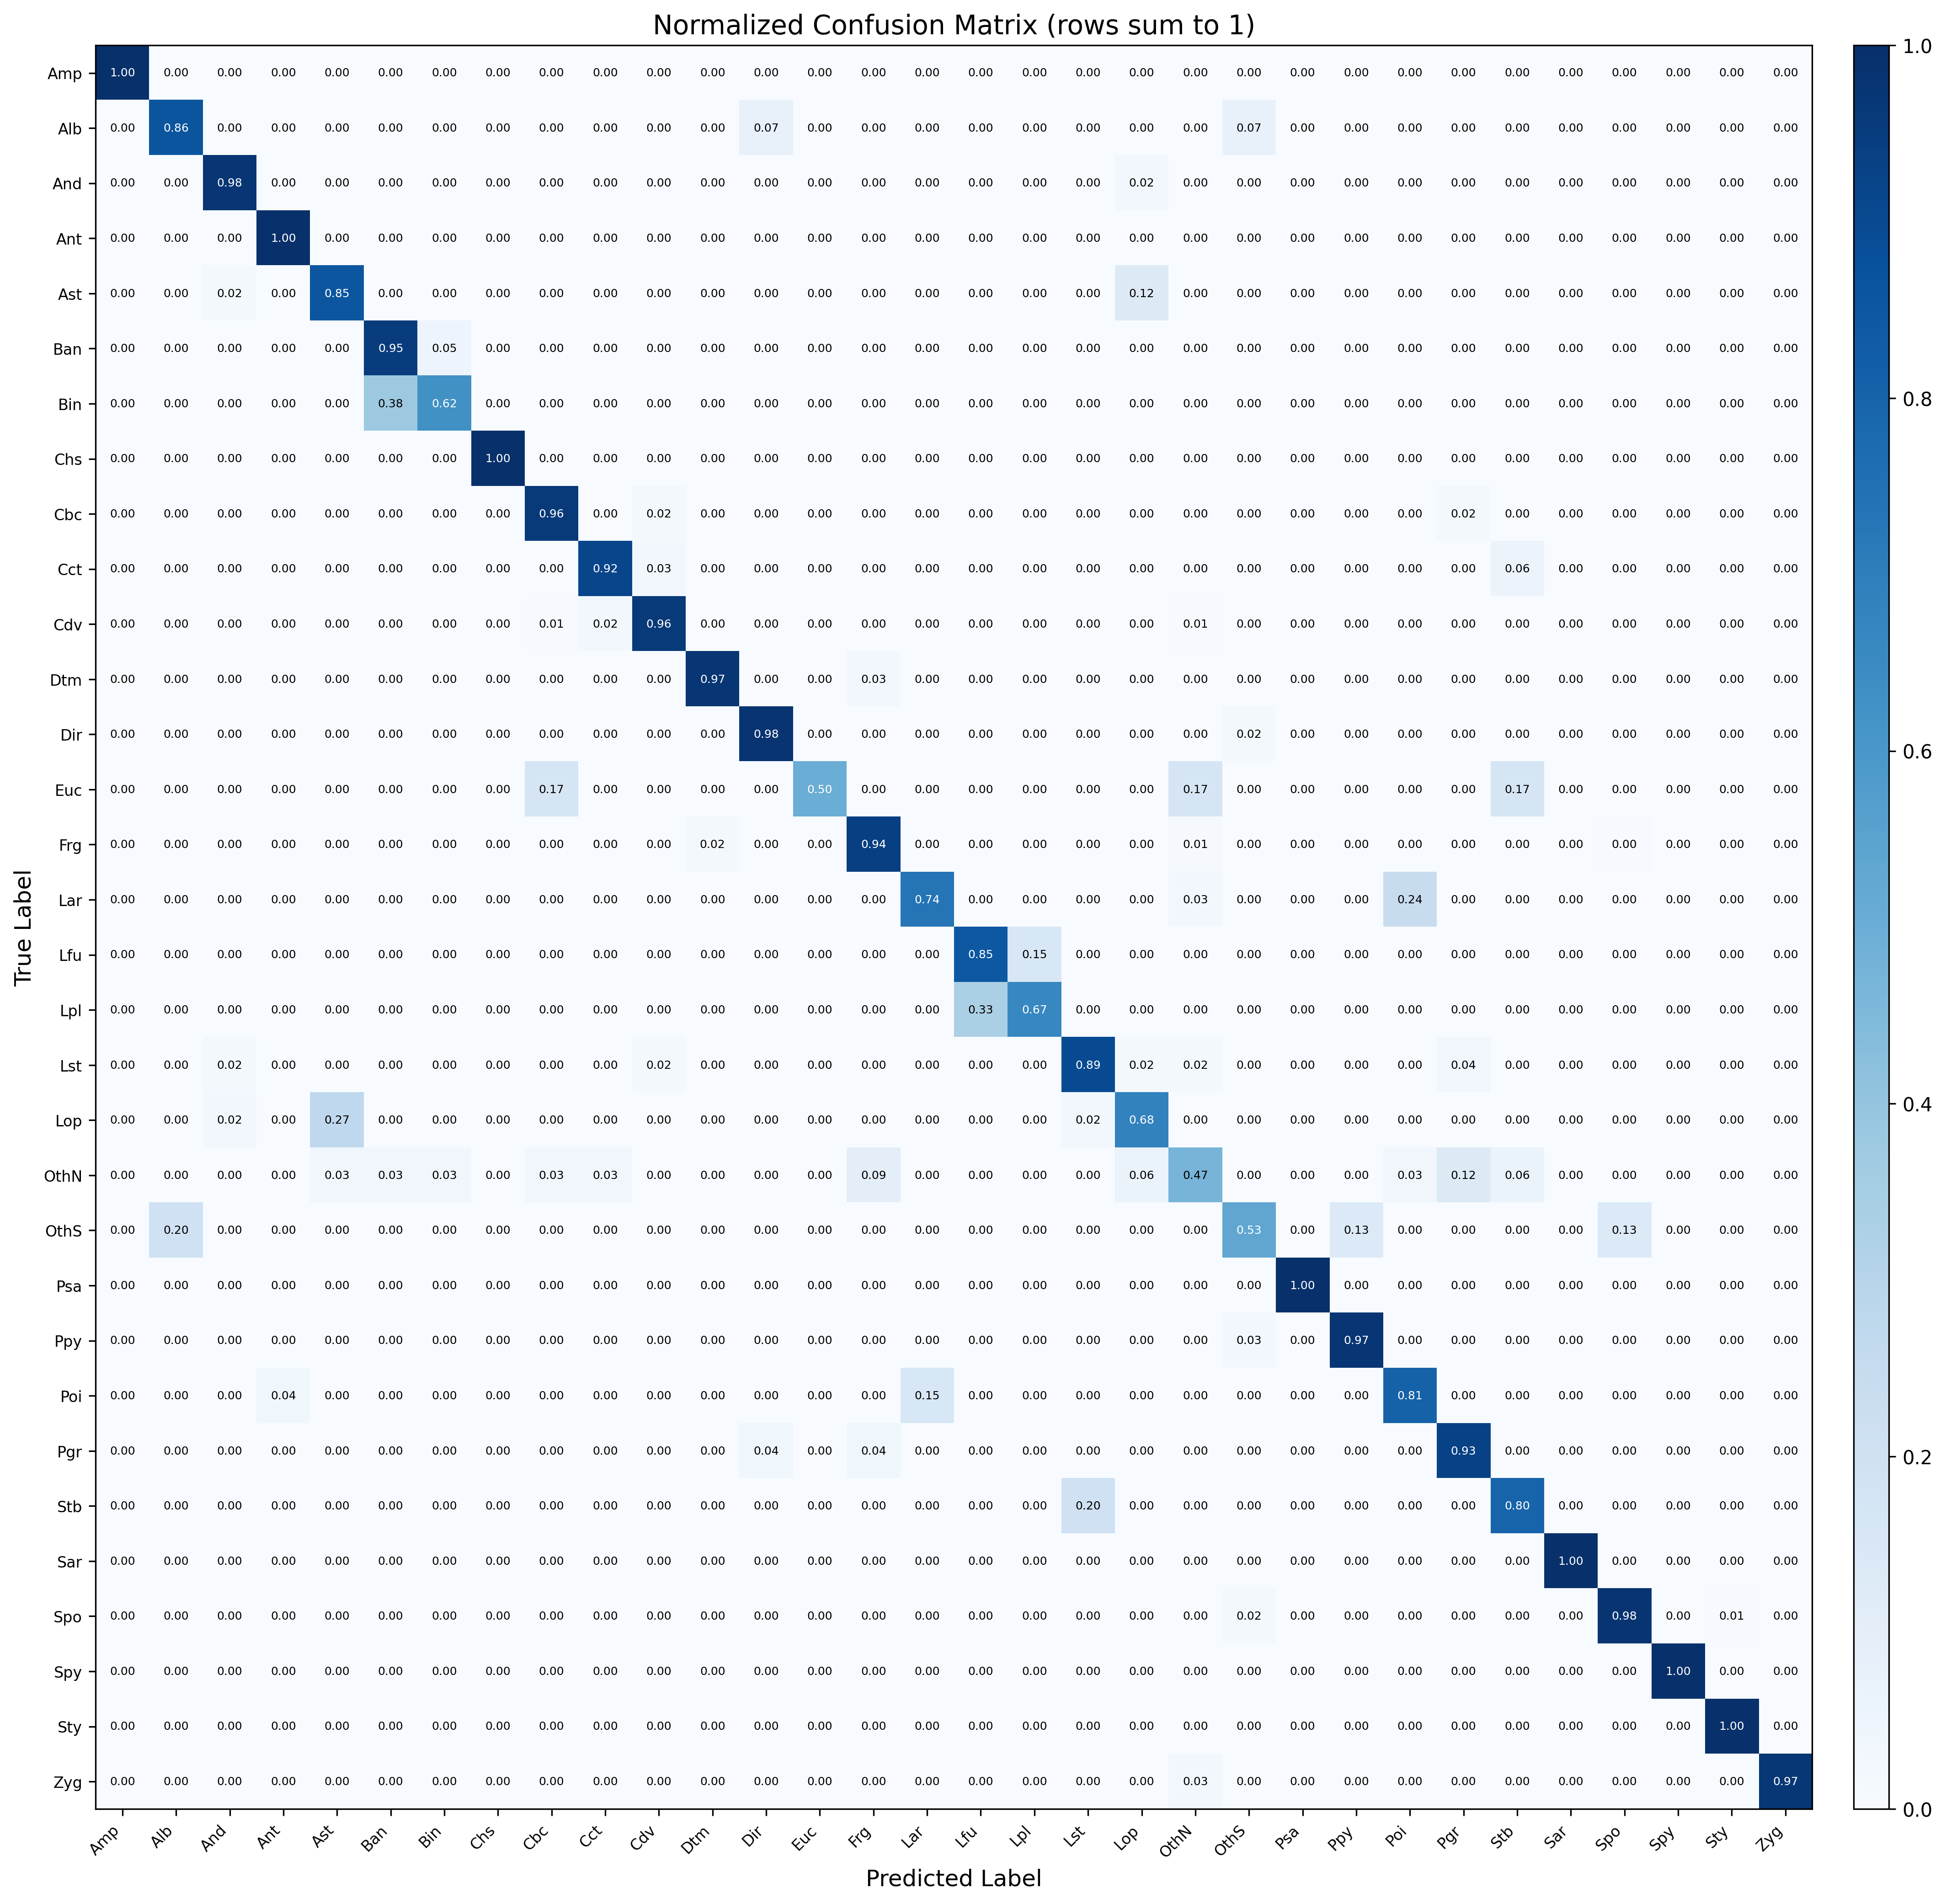

Data behind this chart, as committed beside it:
, Acanthodesmia_micropora, Actinomma_leptoderma_boreale, Antarctissa_denticulata-cyrindrica, Antarctissa_juvenile, Antarctissa_longa-strelkovi, Botryocampe_antarctica, Botryocampe_inflatum-conithorax, Ceratocyrtis_historicosus, Cycladophora_bicornis, Cycladophora_cornutoides, Cycladophora_davisiana, Diatoms, Druppatractus_irregularis-bensoni, Eucyrtidium_spp, Fragments, Larcoids_inner, Lithocampe_furcaspiculata, Lithocampe_platycephala, Lithomelissa_setosa-borealis, Lophophana_spp, Other_Nassellaria, Other_Spumellaria, Phormospyris_stabilis_antarctica
Acanthodesmia_micropora, 12, 0, 0, 0, 0, 0, 0, 0, 0, 0, 0, 0, 0, 0, 0, 0, 0, 0, 0, 0, 0, 0, 0
Actinomma_leptoderma_boreale, 0, 12, 0, 0, 0, 0, 0, 0, 0, 0, 0, 0, 1, 0, 0, 0, 0, 0, 0, 0, 0, 1, 0
Antarctissa_denticulata-cyrindrica, 0, 0, 41, 0, 0, 0, 0, 0, 0, 0, 0, 0, 0, 0, 0, 0, 0, 0, 0, 1, 0, 0, 0
Antarctissa_juvenile, 0, 0, 0, 114, 0, 0, 0, 0, 0, 0, 0, 0, 0, 0, 0, 0, 0, 0, 0, 0, 0, 0, 0
Antarctissa_longa-strelkovi, 0, 0, 1, 0, 41, 0, 0, 0, 0, 0, 0, 0, 0, 0, 0, 0, 0, 0, 0, 6, 0, 0, 0
Botryocampe_antarctica, 0, 0, 0, 0, 0, 38, 2, 0, 0, 0, 0, 0, 0, 0, 0, 0, 0, 0, 0, 0, 0, 0, 0
Botryocampe_inflatum-conithorax, 0, 0, 0, 0, 0, 3, 5, 0, 0, 0, 0, 0, 0, 0, 0, 0, 0, 0, 0, 0, 0, 0, 0
Ceratocyrtis_historicosus, 0, 0, 0, 0, 0, 0, 0, 10, 0, 0, 0, 0, 0, 0, 0, 0, 0, 0, 0, 0, 0, 0, 0
Cycladophora_bicornis, 0, 0, 0, 0, 0, 0, 0, 0, 49, 0, 1, 0, 0, 0, 0, 0, 0, 0, 0, 0, 0, 0, 0
Cycladophora_cornutoides, 0, 0, 0, 0, 0, 0, 0, 0, 0, 33, 1, 0, 0, 0, 0, 0, 0, 0, 0, 0, 0, 0, 0
Cycladophora_davisiana, 0, 0, 0, 0, 1, 0, 0, 0, 9, 39, 1582, 0, 0, 0, 1, 0, 0, 0, 0, 2, 11, 0, 0
Diatoms, 0, 0, 0, 0, 0, 0, 0, 0, 0, 0, 0, 1802, 0, 0, 50, 0, 0, 0, 0, 0, 0, 0, 0
Druppatractus_irregularis-bensoni, 0, 0, 0, 0, 0, 0, 0, 0, 0, 0, 0, 0, 51, 0, 0, 0, 0, 0, 0, 0, 0, 1, 0
Eucyrtidium_spp, 0, 0, 0, 0, 0, 0, 0, 0, 1, 0, 0, 0, 0, 3, 0, 0, 0, 0, 0, 0, 1, 0, 0
Fragments, 3, 1, 3, 3, 1, 6, 5, 4, 5, 0, 2, 97, 2, 1, 4021, 16, 1, 0, 4, 14, 47, 4, 0
Larcoids_inner, 0, 0, 0, 0, 0, 0, 0, 0, 0, 0, 0, 0, 0, 0, 0, 25, 0, 0, 0, 0, 1, 0, 0
Lithocampe_furcaspiculata, 0, 0, 0, 0, 0, 0, 0, 0, 0, 0, 0, 0, 0, 0, 0, 0, 22, 4, 0, 0, 0, 0, 0
Lithocampe_platycephala, 0, 0, 0, 0, 0, 0, 0, 0, 0, 0, 0, 0, 0, 0, 0, 0, 5, 10, 0, 0, 0, 0, 0
Lithomelissa_setosa-borealis, 0, 0, 1, 0, 0, 0, 0, 0, 0, 0, 1, 0, 0, 0, 0, 0, 0, 0, 51, 1, 1, 0, 0
Lophophana_spp, 0, 0, 1, 0, 11, 0, 0, 0, 0, 0, 0, 0, 0, 0, 0, 0, 0, 0, 1, 28, 0, 0, 0
Other_Nassellaria, 0, 0, 0, 0, 1, 1, 1, 0, 1, 1, 0, 0, 0, 0, 3, 0, 0, 0, 0, 2, 15, 0, 0
Other_Spumellaria, 0, 3, 0, 0, 0, 0, 0, 0, 0, 0, 0, 0, 0, 0, 0, 0, 0, 0, 0, 0, 0, 8, 0
Phormospyris_stabilis_antarctica, 0, 0, 0, 0, 0, 0, 0, 0, 0, 0, 0, 0, 0, 0, 0, 0, 0, 0, 0, 0, 0, 0, 26
Phortycium_clevei-pylonium, 0, 0, 0, 0, 0, 0, 0, 0, 0, 0, 0, 0, 0, 0, 0, 0, 0, 0, 0, 0, 0, 1, 0
Plectacantha_oikiskos, 0, 0, 0, 1, 0, 0, 0, 0, 0, 0, 0, 0, 0, 0, 0, 4, 0, 0, 0, 0, 0, 0, 0
Pseudodictyophimus_gracilipes, 0, 0, 0, 0, 0, 0, 0, 0, 0, 0, 0, 0, 1, 0, 1, 0, 0, 0, 0, 0, 0, 0, 0
Sethoconus_tablatus, 0, 0, 0, 0, 0, 0, 0, 0, 0, 0, 0, 0, 0, 0, 0, 0, 0, 0, 1, 0, 0, 0, 0
Siphocampe_arachnea_group, 0, 0, 0, 0, 0, 0, 0, 0, 0, 0, 0, 0, 0, 0, 0, 0, 0, 0, 0, 0, 0, 0, 0
Spongodiscus, 0, 0, 0, 0, 0, 0, 0, 0, 0, 0, 0, 0, 0, 0, 0, 0, 0, 0, 0, 0, 0, 3, 0
Spongurus_pylomaticus, 0, 0, 0, 0, 0, 0, 0, 0, 0, 0, 0, 0, 0, 0, 0, 0, 0, 0, 0, 0, 0, 0, 0
Sylodictya_spp, 0, 0, 0, 0, 0, 0, 0, 0, 0, 0, 0, 0, 0, 0, 0, 0, 0, 0, 0, 0, 0, 0, 0
Zygocircus, 0, 0, 0, 0, 0, 0, 0, 0, 0, 0, 0, 0, 0, 0, 0, 0, 0, 0, 0, 0, 1, 0, 0
